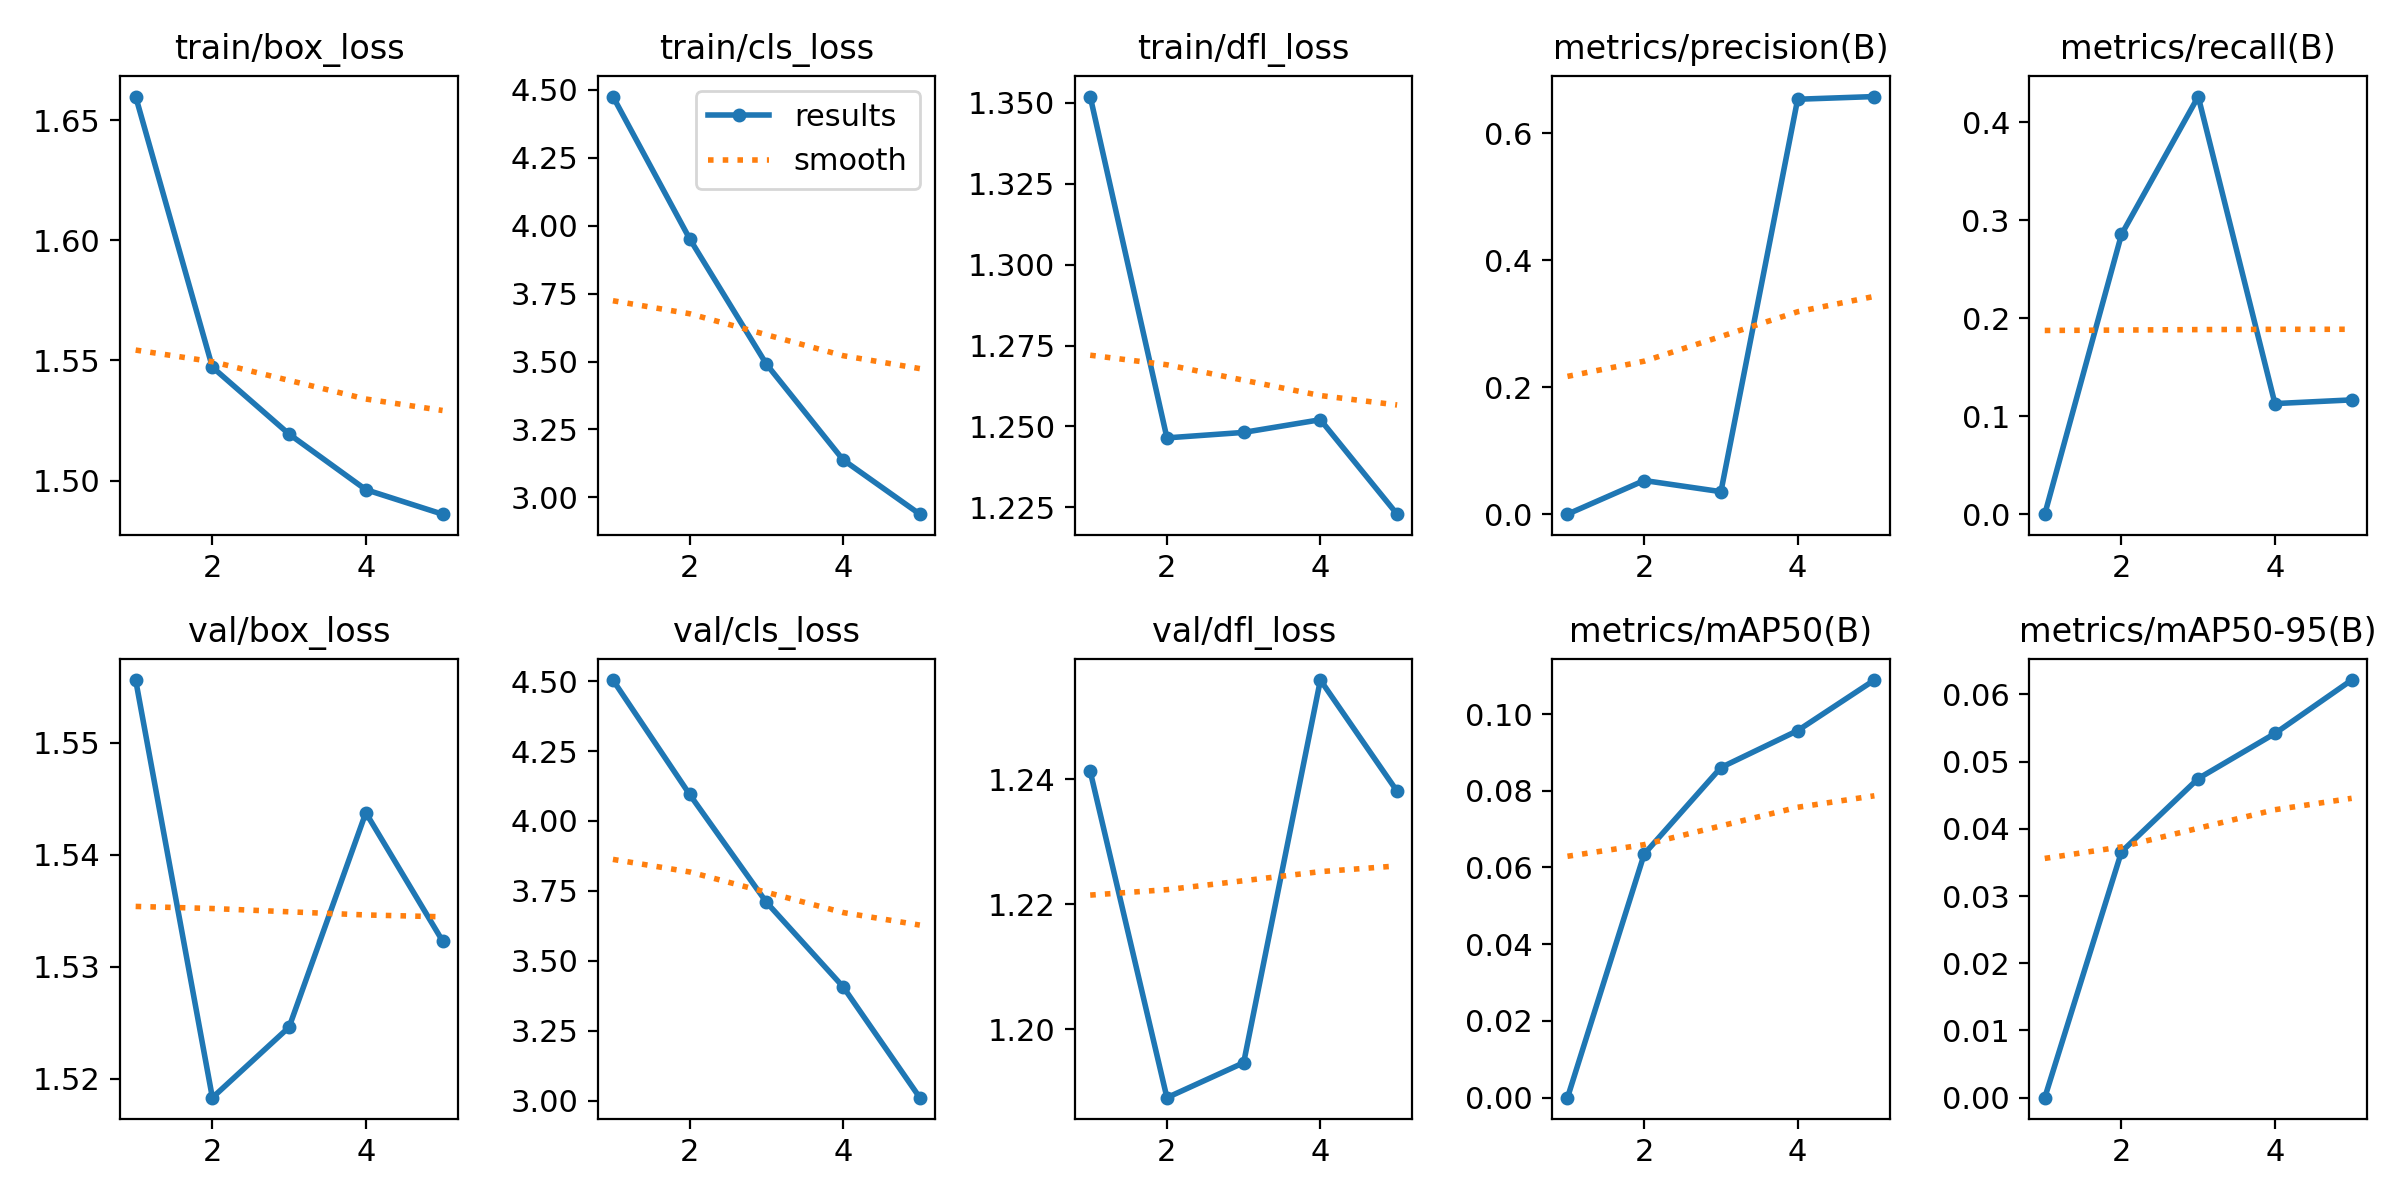

The data file committed next to this chart (first rows):
epoch, time, train/box_loss, train/cls_loss, train/dfl_loss, metrics/precision(B), metrics/recall(B), metrics/mAP50(B), metrics/mAP50-95(B), val/box_loss, val/cls_loss, val/dfl_loss, lr/pg0, lr/pg1, lr/pg2
1, 145.4, 1.66, 4.476, 1.352, 0, 0, 0, 0, 1.556, 4.504, 1.241, 0.0001088, 0.0001088, 0.0001088
2, 293.5, 1.547, 3.952, 1.246, 0.05302, 0.2856, 0.0635, 0.03659, 1.518, 4.095, 1.189, 0.0001779, 0.0001779, 0.0001779
3, 433.1, 1.519, 3.49, 1.248, 0.03544, 0.4265, 0.08606, 0.04749, 1.525, 3.709, 1.195, 0.0002023, 0.0002023, 0.0002023
4, 605.8, 1.496, 3.138, 1.252, 0.6534, 0.1129, 0.09568, 0.0542, 1.544, 3.407, 1.256, 0.0001766, 0.0001766, 0.0001766
5, 754.6, 1.486, 2.938, 1.223, 0.6576, 0.1167, 0.1089, 0.06215, 1.532, 3.01, 1.238, 9.048e-05, 9.048e-05, 9.048e-05
